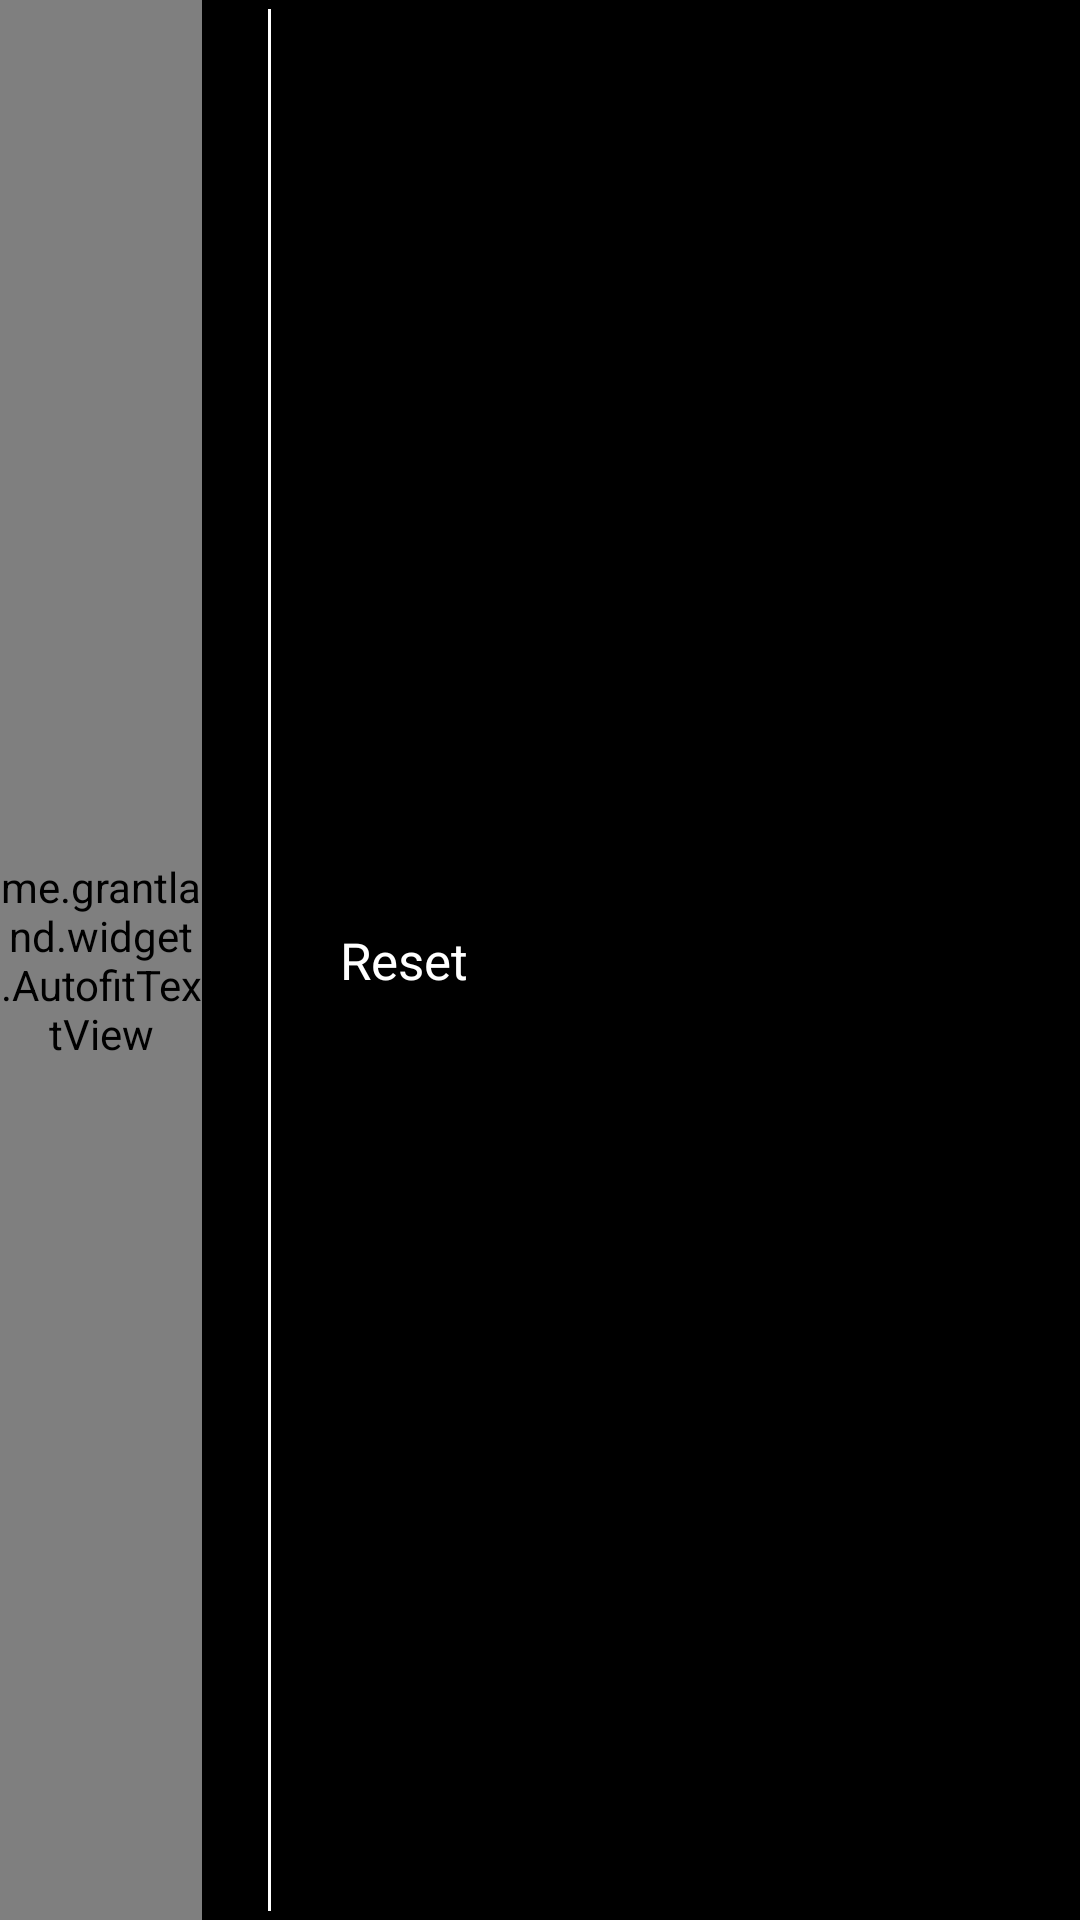

Here is an Android app screen rendered from its layout file. Give the layout XML and the strings, colors and styles it references.
<!-- AndroidManifest.xml: application theme AppTheme -->
<!-- res/layout/bottom_bar.xml -->
<?xml version="1.0" encoding="utf-8"?>
<LinearLayout
    xmlns:android="http://schemas.android.com/apk/res/android"
    xmlns:app="http://schemas.android.com/apk/res-auto"
    android:layout_width="match_parent"
    android:layout_height="match_parent"
    android:weightSum="8"
    android:background="#000000"
    android:orientation="horizontal">

    <me.grantland.widget.AutofitTextView
        android:id="@+id/time"
        android:layout_width="0dp"
        android:layout_weight="1.5"
        android:layout_height="match_parent"
        android:textColor="#ffffff"
        android:gravity="center"
        android:maxLines="1"
        android:fontFamily="@font/montserrat_light"
        app:minTextSize="30sp"
        />
    <FrameLayout
        android:layout_width="0dp"
        android:layout_height="match_parent"
        android:layout_weight="1">

        <View
            android:layout_width="1dp"
            android:layout_height="match_parent"
            android:background="#ffffff"
            android:layout_margin="3dp"
            android:gravity="center"
            android:layout_gravity="center_horizontal"/>
    </FrameLayout>

    <TextView
        android:layout_width="0dp"
        android:layout_height="match_parent"
        android:layout_weight="1"
        android:text="Reset"
        android:onClick="resetTimer"
        android:textSize="17sp"
        android:gravity="center"
        android:textColor="#ffffff"/>

    <View
        android:layout_width="0dp"
        android:layout_height="match_parent"
        android:layout_weight="3.5"/>
    <ImageView
        android:layout_width="0dp"
        android:layout_height="match_parent"
        android:layout_weight="1"
        android:gravity="center"
        android:onClick="startNextRound"
        android:src="@drawable/ic_play"/>

</LinearLayout>
<!-- resources referenced by this layout -->
<resources>
  <style name="AppTheme" parent="Theme.AppCompat.Light.DarkActionBar">
          
          <item name="colorPrimary">@color/colorPrimary</item>
          <item name="colorPrimaryDark">@color/colorPrimaryDark</item>
          <item name="colorAccent">@color/colorAccent</item>
      </style>
  <!-- not gathered from this repository: default colours our renderer supplied (Android Studio template values) -->
  <color name="colorPrimary">#FF6200EE</color>
  <color name="colorPrimaryDark">#FF3700B3</color>
  <color name="colorAccent">#FF03DAC5</color>
</resources>
